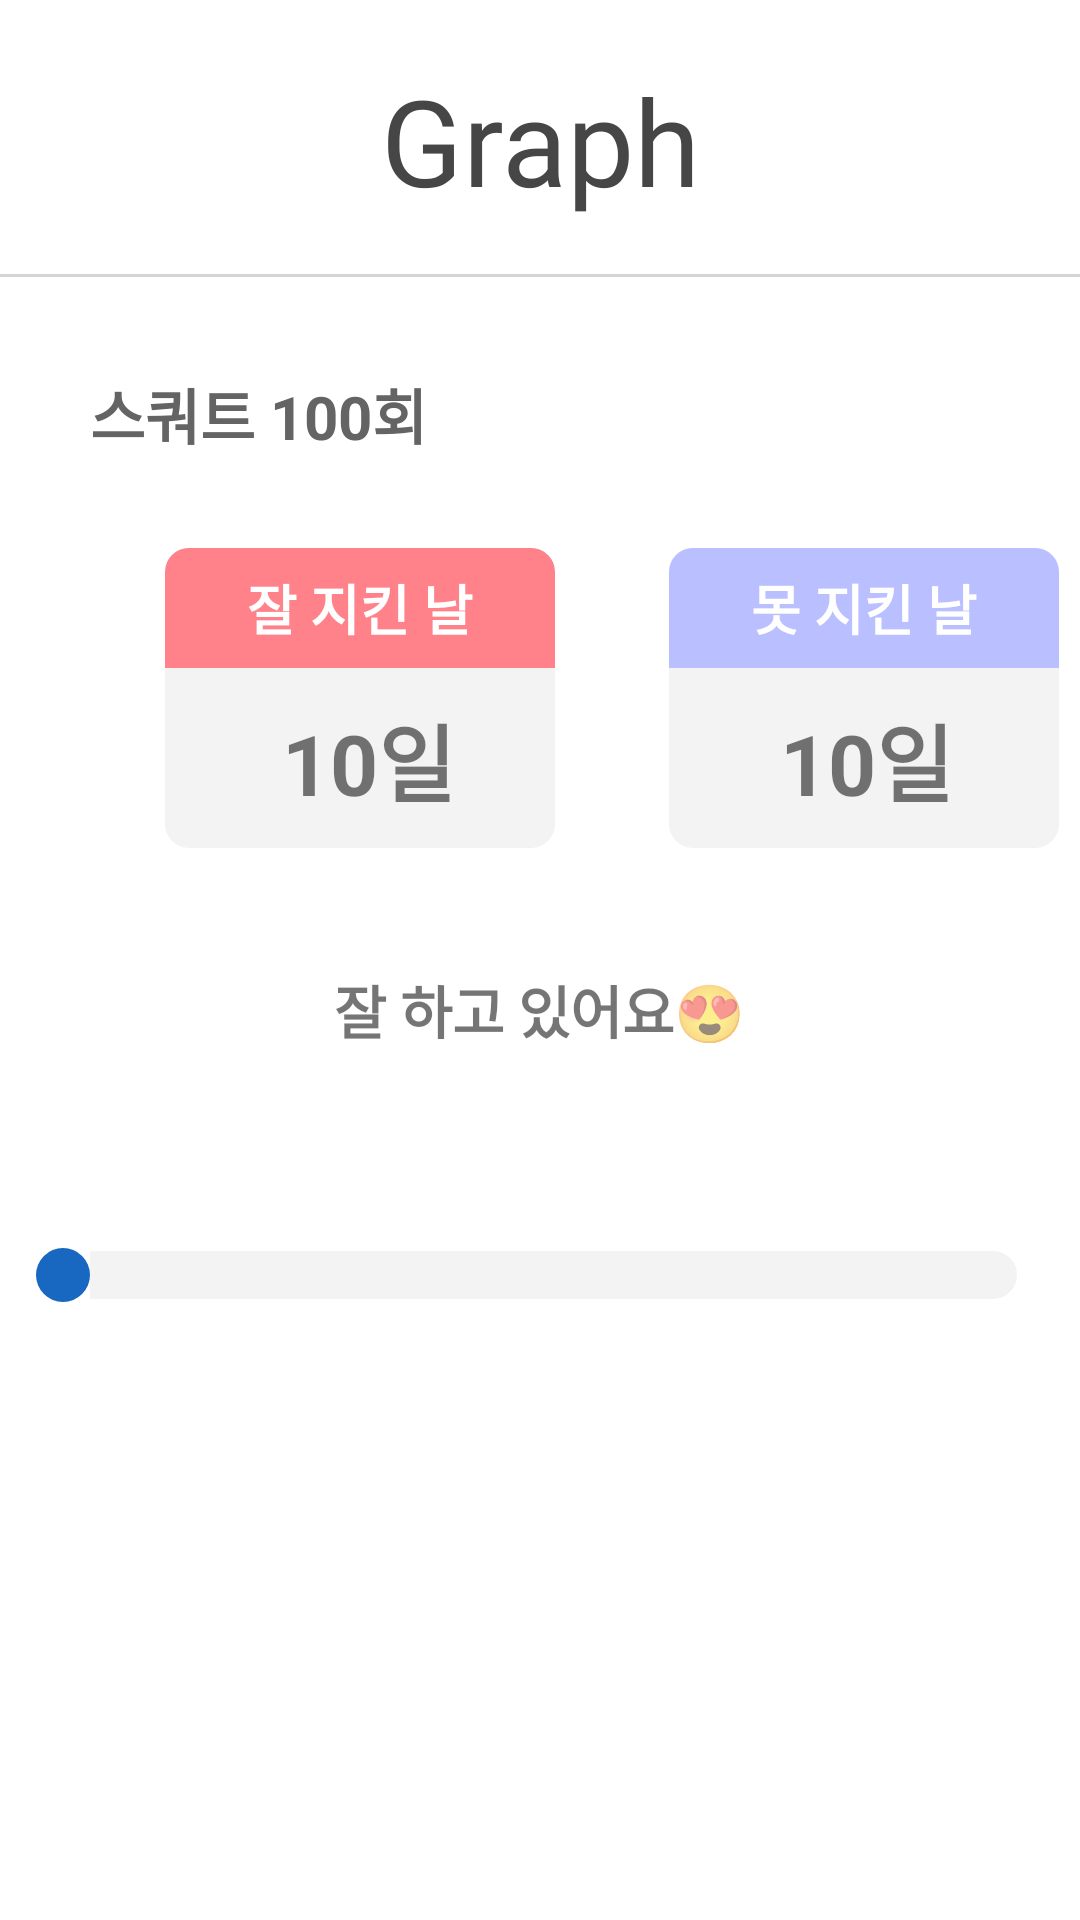

This screen was rendered from an Android layout file. Write that file and the resources it references.
<!-- AndroidManifest.xml: application theme Theme.KoKoApplication -->
<!-- res/layout/fragment_graph.xml -->
<?xml version="1.0" encoding="utf-8"?>
<RelativeLayout xmlns:android="http://schemas.android.com/apk/res/android"
    android:layout_width="match_parent"
    android:layout_height="match_parent"
    android:orientation="vertical">

    <TextView
        android:id="@+id/graph"
        android:layout_width="match_parent"
        android:layout_height="wrap_content"
        android:background="@drawable/border_bottom"
        android:fontFamily="@font/font_style"
        android:gravity="center|center_vertical"
        android:padding="20dp"
        android:text="Graph"
        android:textColor="#464646"
        android:textSize="40sp" />

    
    <TextView
        android:id="@+id/graph_text"
        android:layout_width="wrap_content"
        android:layout_height="wrap_content"
        android:layout_below="@id/graph"
        android:layout_marginStart="30dp"
        android:layout_marginTop="30dp"
        android:text="스쿼트 100회"
        android:textColor="#646464"
        android:textSize="20sp"
        android:textStyle="bold" />

    
    <RelativeLayout
        android:id="@+id/graph_good_bad"
        android:layout_width="match_parent"
        android:layout_height="wrap_content"
        android:layout_below="@id/graph_text"
        android:layout_marginTop="30dp">

        <ImageView
            android:id="@+id/graph_good"
            android:layout_width="wrap_content"
            android:layout_height="wrap_content"
            android:layout_marginStart="55dp"
            android:background="@drawable/graph_button"
            android:contentDescription="@null" />

        <ImageView
            android:id="@+id/graph_pink"
            android:layout_width="wrap_content"
            android:layout_height="wrap_content"
            android:layout_marginStart="55dp"
            android:background="@drawable/graph_button_pink"
            android:contentDescription="@null" />

        <TextView
            android:id="@+id/graph_good_day"
            android:layout_width="130dp"
            android:layout_height="40dp"
            android:layout_marginStart="55dp"
            android:gravity="center"
            android:text="잘 지킨 날"
            android:textColor="@color/white"
            android:textSize="18sp"
            android:textStyle="bold" />

        <TextView
            android:layout_width="wrap_content"
            android:layout_height="wrap_content"
            android:layout_below="@id/graph_good_day"
            android:layout_marginStart="94dp"
            android:layout_marginTop="10dp"
            android:gravity="center"
            android:text="10일"
            android:textSize="28sp"
            android:textStyle="bold" />

        <ImageView
            android:id="@+id/graph_bad"
            android:layout_width="wrap_content"
            android:layout_height="wrap_content"
            android:layout_marginStart="38dp"
            android:layout_toEndOf="@id/graph_good"
            android:background="@drawable/graph_button"
            android:contentDescription="@null" />

        <ImageView
            android:id="@+id/graph_blue"
            android:layout_width="wrap_content"
            android:layout_height="wrap_content"
            android:layout_marginStart="38dp"
            android:layout_toEndOf="@id/graph_good"
            android:background="@drawable/graph_button_blue"
            android:contentDescription="@null" />

        <TextView
            android:id="@+id/graph_bad_day"
            android:layout_width="130dp"
            android:layout_height="40dp"
            android:layout_marginStart="38dp"
            android:layout_toEndOf="@id/graph_good"
            android:gravity="center"
            android:text="못 지킨 날"
            android:textColor="@color/white"
            android:textSize="18sp"
            android:textStyle="bold" />

        <TextView
            android:layout_width="wrap_content"
            android:layout_height="wrap_content"
            android:layout_below="@id/graph_bad_day"
            android:layout_marginStart="75dp"
            android:layout_marginTop="10dp"
            android:layout_toEndOf="@id/graph_good"
            android:gravity="center"
            android:text="10일"
            android:textSize="28sp"
            android:textStyle="bold" />

    </RelativeLayout>

    
    <TextView
        android:id="@+id/graph_message"
        android:layout_width="wrap_content"
        android:layout_height="wrap_content"
        android:layout_below="@id/graph_good_bad"
        android:layout_centerHorizontal="true"
        android:layout_marginTop="40dp"
        android:text="잘 하고 있어요😍"
        android:textSize="19sp"
        android:textStyle="bold" />

    
    <SeekBar
        android:layout_width="350dp"
        android:layout_height="50dp"
        android:layout_below="@id/graph_message"
        android:layout_centerHorizontal="true"
        android:max="100"
        android:layout_marginTop="50dp"
        android:progressDrawable="@drawable/seekbar_progress"
        android:thumb="@drawable/seekbar_thumb" />


</RelativeLayout>
<!-- resources referenced by this layout -->
<resources>
  <color name="white">#FFFFFFFF</color>
  <!-- drawable border_bottom (drawable) -->
  <?xml version="1.0" encoding="utf-8"?>
  <layer-list xmlns:android="http://schemas.android.com/apk/res/android">
  
      
  
      <item
          android:bottom="1dp"
          android:left="-2dp"
          android:right="-2dp"
          android:top="-2dp">
          <shape android:shape="rectangle" >
              <stroke
                  android:width="1dp"
                  android:color="#D5D5D5" />
              <solid android:color="#FFF" />
          </shape>
      </item>
  
  </layer-list>
  <!-- drawable graph_button (drawable) -->
  <?xml version="1.0" encoding="utf-8"?>
  <shape xmlns:android="http://schemas.android.com/apk/res/android"
      android:shape="rectangle">
  
      <size
          android:width="130dp"
          android:height="100dp" />
  
      <solid android:color="#F3F3F3" />
  
      <corners android:radius="8dp" />
  
  </shape>
  <!-- drawable graph_button_blue (drawable) -->
  <?xml version="1.0" encoding="utf-8"?>
  <shape xmlns:android="http://schemas.android.com/apk/res/android">
  
      <size
          android:width="130dp"
          android:height="40dp" />
  
      <solid android:color="#B9BFFF" />
  
      <corners
          android:topLeftRadius="8dp"
          android:topRightRadius="8dp" />
  
  </shape>
  <!-- drawable graph_button_pink (drawable) -->
  <?xml version="1.0" encoding="utf-8"?>
  <shape xmlns:android="http://schemas.android.com/apk/res/android">
  
      <size
          android:width="130dp"
          android:height="40dp" />
  
      <solid android:color="#FF8189" />
  
      <corners
          android:topLeftRadius="8dp"
          android:topRightRadius="8dp" />
  
  </shape>
  <!-- drawable seekbar_progress (drawable) -->
  <?xml version="1.0" encoding="utf-8"?>
  <layer-list xmlns:android="http://schemas.android.com/apk/res/android">
  
      
      <item android:id="@android:id/background">
          
          <shape android:shape="rectangle">
              <stroke
                  android:width="10dp"
                  android:color="#F3F3F3" />
              <solid android:color="#F3F3F3" />
              <corners android:radius="20dp" />
          </shape>
      </item>
  
      
      <item android:id="@android:id/progress">
          <clip>
              <shape android:shape="rectangle">
                  <stroke
                      android:width="10dp"
                      android:color="#1867C0" />
                  <solid android:color="#1867C0" />
                  <corners android:radius="20dp" />
              </shape>
          </clip>
      </item>
  
  </layer-list>
  <!-- drawable seekbar_thumb (drawable) -->
  <?xml version="1.0" encoding="utf-8"?>
  <shape xmlns:android="http://schemas.android.com/apk/res/android"
      android:shape="oval"
      android:useLevel="false">
  
      
      <solid
          android:color="#1867C0"/>
      
      <size
          android:width="18dp"
          android:height="18dp"/>
  
  </shape>
  <style name="Theme.KoKoApplication" parent="Theme.MaterialComponents.DayNight.DarkActionBar">
          
          <item name="colorPrimary">@color/purple_500</item>
          <item name="colorPrimaryVariant">@color/purple_700</item>
          <item name="colorOnPrimary">@color/white</item>
          
          <item name="colorSecondary">@color/teal_200</item>
          <item name="colorSecondaryVariant">@color/teal_700</item>
          <item name="colorOnSecondary">@color/black</item>
          
          <item name="android:statusBarColor" tools:targetApi="l">?attr/colorPrimaryVariant</item>
          
      </style>
  <color name="purple_500">#FF6200EE</color>
  <color name="purple_700">#FF3700B3</color>
  <color name="teal_200">#FF03DAC5</color>
  <color name="teal_700">#FF018786</color>
  <color name="black">#FF000000</color>
</resources>
